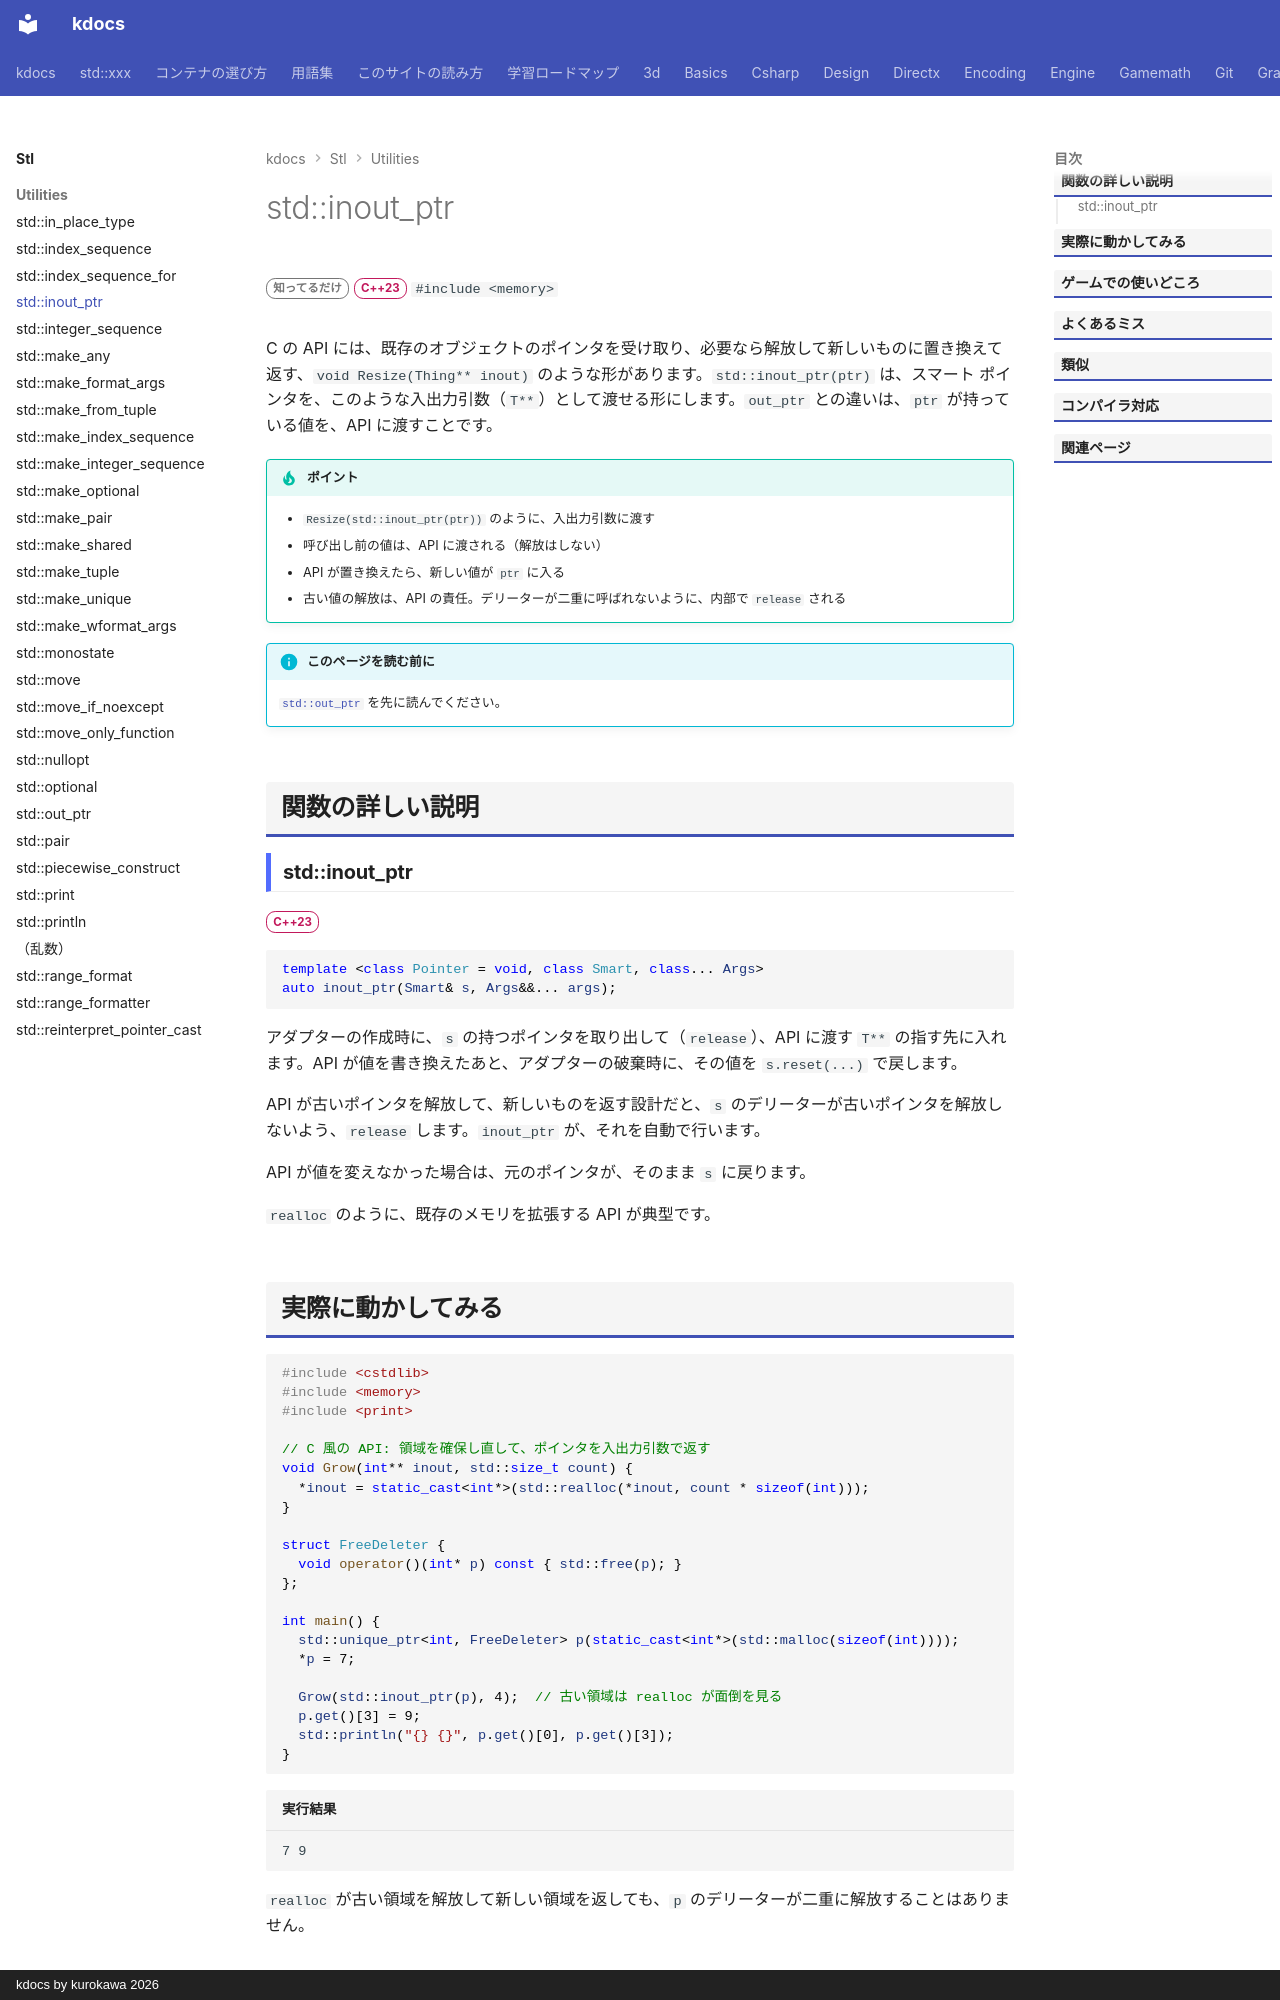

repository: qwzxdf/kdocs · page: stl/utilities/inout_ptr/index.html · generator: mkdocs · copyright: kdocs by kurokawa 2026

---
title: std::inout_ptr
summary: "C のAPI に、既存のポインターを渡して、置き換えてもらう。"
order: 77
tags:
  - ユーティリティ
---

# std::inout_ptr

<div class="page-badges" markdown>
<span class="rank rank-rare">知ってるだけ</span>
<span class="ver ver-23">C++23</span>
`#include <memory>`
</div>

C の API には、既存のオブジェクトのポインタを受け取り、必要なら解放して新しいものに置き換えて返す、`void Resize(Thing** inout)` のような形があります。`std::inout_ptr(ptr)` は、スマート ポインタを、このような入出力引数（`T**`）として渡せる形にします。`out_ptr` との違いは、`ptr` が持っている値を、API に渡すことです。

!!! tip "ポイント"
    - `Resize(std::inout_ptr(ptr))` のように、入出力引数に渡す
    - 呼び出し前の値は、API に渡される（解放はしない）
    - API が置き換えたら、新しい値が `ptr` に入る
    - 古い値の解放は、API の責任。デリーターが二重に呼ばれないように、内部で `release` される

!!! info "このページを読む前に"
    [`std::out_ptr`](out_ptr.md) を先に読んでください。

## 関数の詳しい説明

### std::inout_ptr {#inout_ptr}

<span class="ver ver-23">C++23</span>

```cpp
template <class Pointer = void, class Smart, class... Args>
auto inout_ptr(Smart& s, Args&&... args);
```

アダプターの作成時に、`s` の持つポインタを取り出して（`release`）、API に渡す `T**` の指す先に入れます。API が値を書き換えたあと、アダプターの破棄時に、その値を `s.reset(...)` で戻します。

API が古いポインタを解放して、新しいものを返す設計だと、`s` のデリーターが古いポインタを解放しないよう、`release` します。`inout_ptr` が、それを自動で行います。

API が値を変えなかった場合は、元のポインタが、そのまま `s` に戻ります。

`realloc` のように、既存のメモリを拡張する API が典型です。
